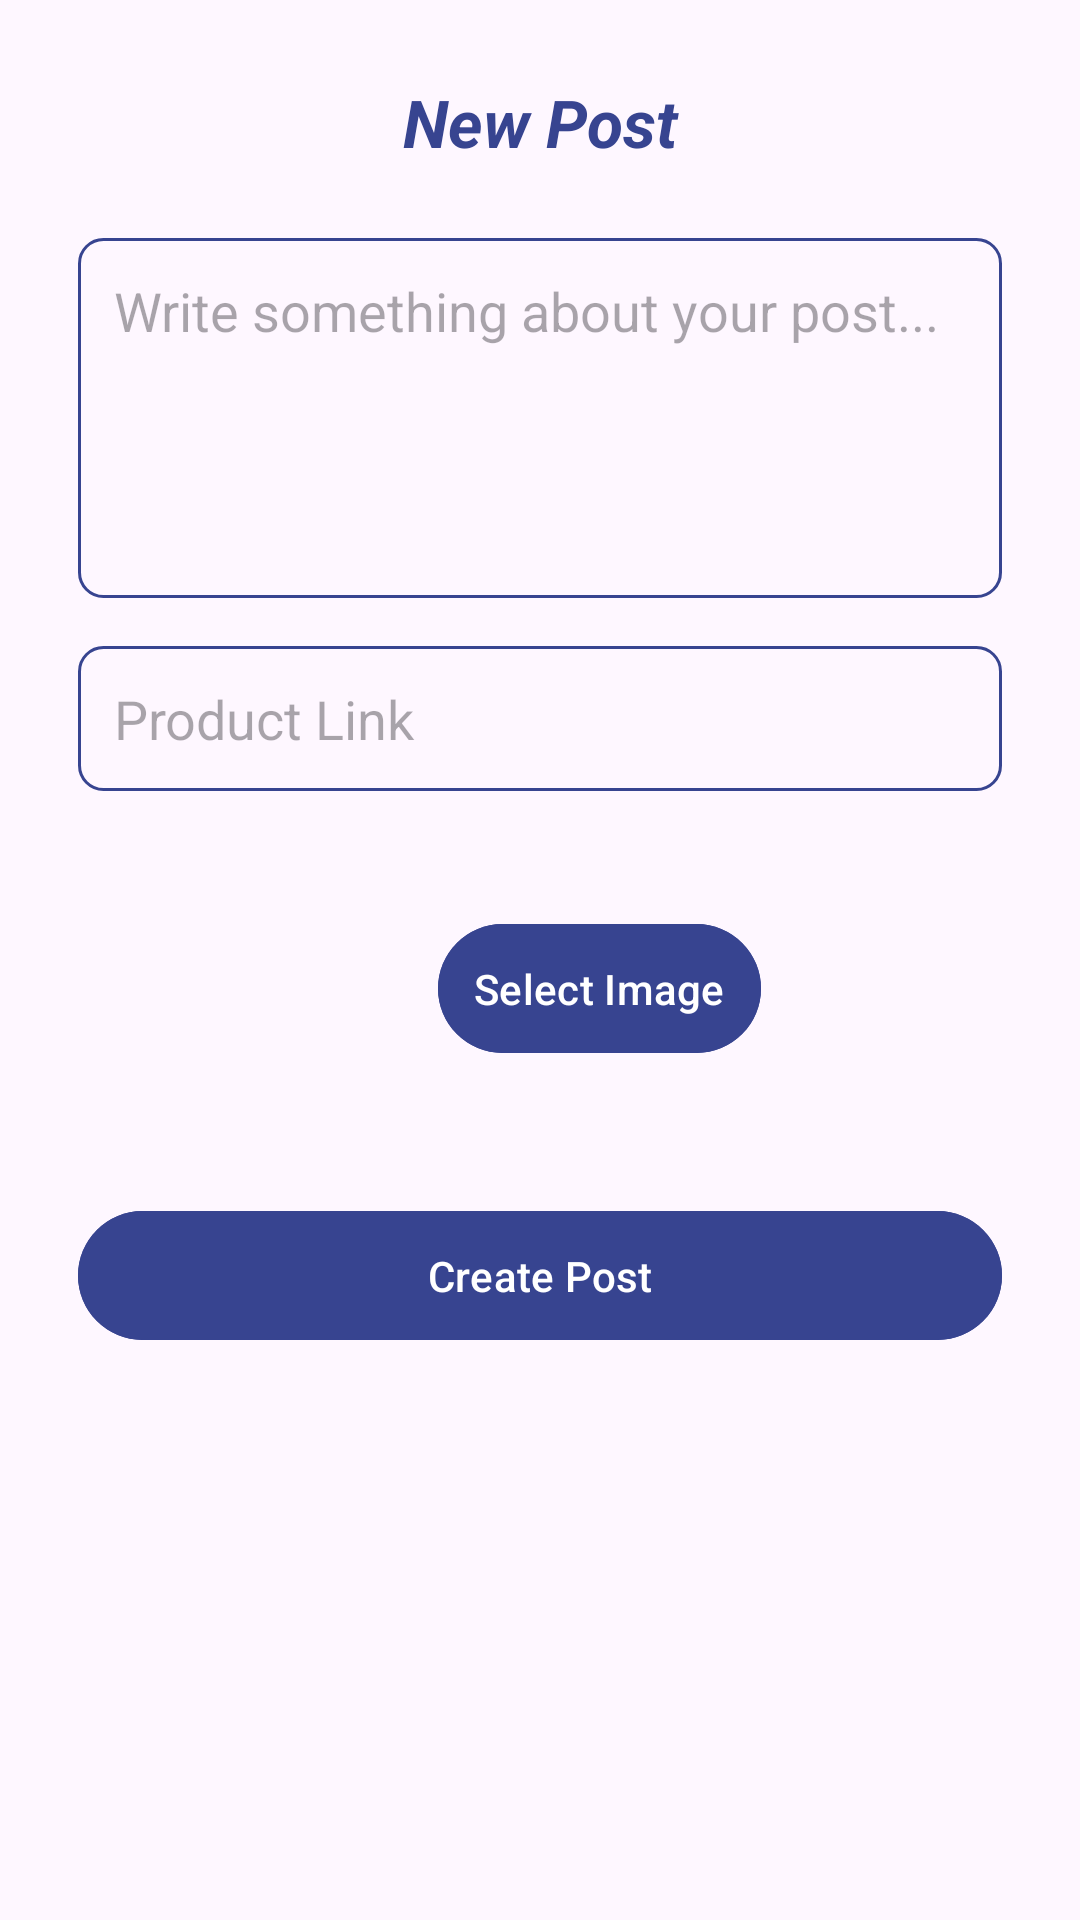

The Android layout XML behind this screen, and the referenced resources:
<!-- AndroidManifest.xml: application theme Theme.NutriShare -->
<!-- res/layout/fragment_create_post.xml -->
<?xml version="1.0" encoding="utf-8"?>
<ScrollView xmlns:android="http://schemas.android.com/apk/res/android"
    xmlns:tools="http://schemas.android.com/tools"
    android:layout_width="match_parent"
    android:layout_height="match_parent"
    xmlns:app="http://schemas.android.com/apk/res-auto"
    android:fillViewport="true"
    tools:context=".view.fragments.CreatePostFragment">

    <androidx.constraintlayout.widget.ConstraintLayout
        android:layout_width="match_parent"
        android:layout_height="wrap_content">

        <androidx.appcompat.widget.LinearLayoutCompat
            android:layout_width="match_parent"
            android:layout_height="wrap_content"
            android:orientation="vertical"
            app:layout_constraintStart_toStartOf="parent"
            app:layout_constraintEnd_toEndOf="parent"
            app:layout_constraintTop_toTopOf="parent"
            android:padding="@dimen/smallPadding"
            android:layout_margin="@dimen/twentyDpMargin"
            >

            <com.google.android.material.textview.MaterialTextView
                android:layout_width="match_parent"
                android:layout_height="wrap_content"
                android:layout_marginBottom="@dimen/twentyFourDpMargin"
                android:text="New Post"
                android:textSize="@dimen/largeTextSize"
                android:textColor="@color/primary"
                android:gravity="center"
                android:textStyle="bold|italic"
                />


            <com.google.android.material.textfield.TextInputEditText
                android:id="@+id/descriptionInput"
                android:layout_width="match_parent"
                android:layout_height="wrap_content"
                android:hint="Write something about your post..."
                android:padding="12dp"
                android:background="@drawable/input_background"
                android:gravity="start"
                android:minHeight="120dp"
                android:layout_marginBottom="16dp"
                android:inputType="textMultiLine"
                android:scrollbars="vertical"
                android:lineSpacingExtra="5dp" />

            <com.google.android.material.textfield.TextInputEditText
                android:id="@+id/productLinkInput"
                android:layout_width="match_parent"
                android:layout_height="wrap_content"
                android:hint="Product Link"
                android:padding="12dp"
                android:background="@drawable/input_background"
                android:gravity="start"
                android:layout_marginBottom="16dp"
                android:inputType="text"
                android:maxLines="1" />

           <androidx.appcompat.widget.LinearLayoutCompat
               android:layout_width="match_parent"
               android:layout_height="wrap_content"
               android:orientation="horizontal"
               android:gravity="center_vertical"
               android:layout_marginBottom="@dimen/twentyDpMargin"
               >

               <ImageView
                   android:id="@+id/imagePreview"
                   android:layout_width="100dp"
                   android:layout_height="100dp"
                   android:scaleType="centerCrop"
                   android:background="@drawable/placeholder"
                   android:contentDescription="Preview of the selected image" />

               <com.google.android.material.button.MaterialButton
                   android:id="@+id/selectImageButton"
                   android:layout_width="wrap_content"
                   android:layout_height="wrap_content"
                   android:layout_marginStart="@dimen/twentyDpMargin"
                   android:text="Select Image"
                   android:backgroundTint="@color/primary"
                   android:textColor="#FFFFFF"
                   android:padding="12dp" />
           </androidx.appcompat.widget.LinearLayoutCompat>

            <com.google.android.material.button.MaterialButton
                android:id="@+id/submitPostButton"
                android:layout_width="match_parent"
                android:layout_height="wrap_content"
                android:text="Create Post"
                android:backgroundTint="@color/primary"
                android:textColor="#FFFFFF"
                android:padding="12dp" />

            <ProgressBar
                android:layout_width="wrap_content"
                android:layout_height="wrap_content"
                android:id="@+id/progress_bar"
                android:layout_gravity="center_horizontal"
                android:visibility="gone"
                />

        </androidx.appcompat.widget.LinearLayoutCompat>



    </androidx.constraintlayout.widget.ConstraintLayout>


</ScrollView>
<!-- resources referenced by this layout -->
<resources>
  <color name="primary">#374490</color>
  <dimen name="largeTextSize">22sp</dimen>
  <dimen name="smallPadding">6dp</dimen>
  <dimen name="twentyDpMargin">20dp</dimen>
  <dimen name="twentyFourDpMargin">24dp</dimen>
  <!-- drawable input_background (drawable) -->
  <?xml version="1.0" encoding="utf-8"?>
  <shape xmlns:android="http://schemas.android.com/apk/res/android"
      android:shape="rectangle"
      >
  
      <stroke android:color="@color/primary" android:width="1dp"/>
      <corners android:radius="8dp"/>
  
  </shape>
  <style name="Theme.NutriShare" parent="Base.Theme.NutriShare" />
  <style name="Base.Theme.NutriShare" parent="Theme.Material3.DayNight.NoActionBar">
          
           <item name="colorPrimary">@color/primary</item>
      </style>
</resources>
